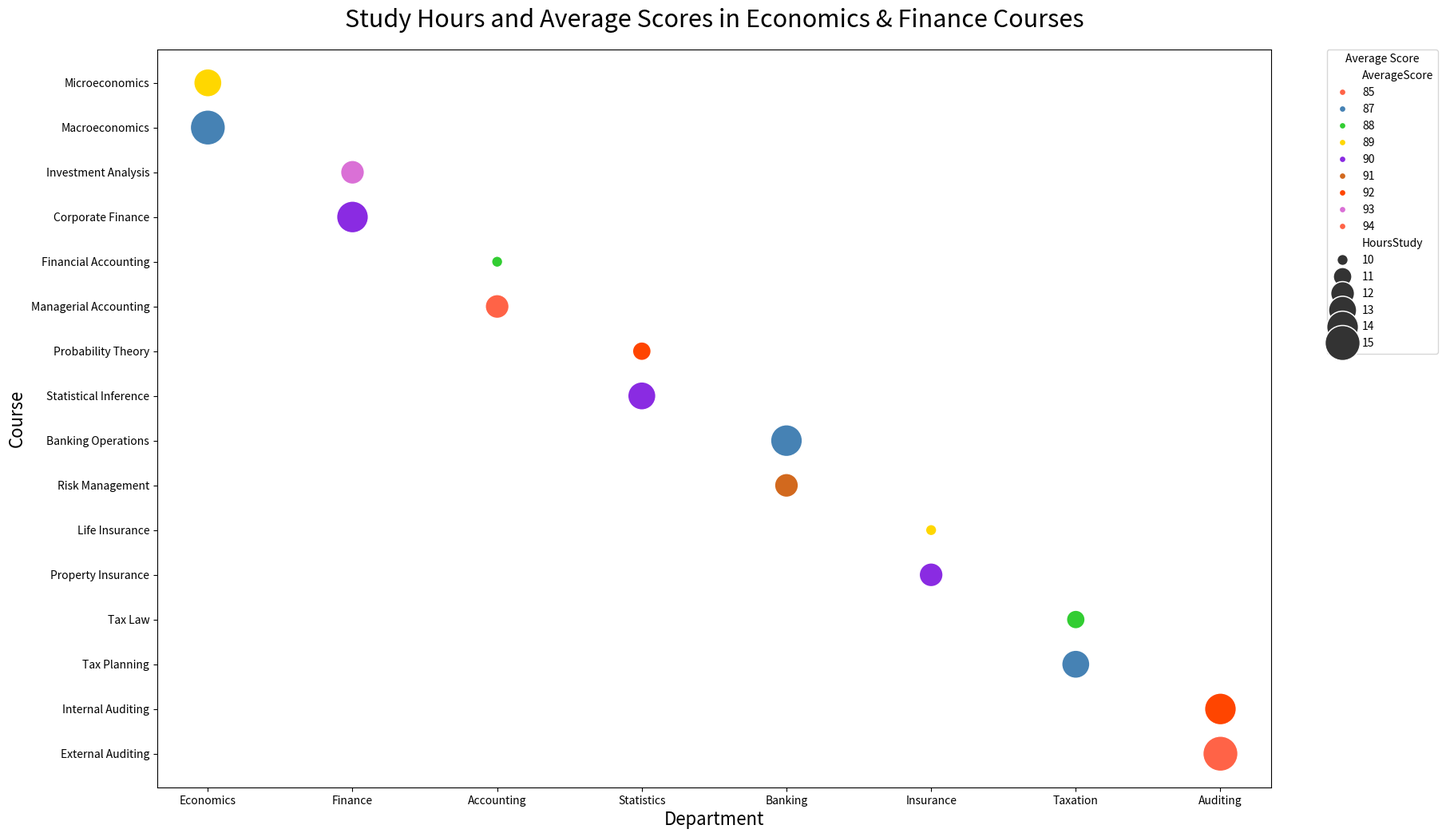

Write Python code to recreate this figure.

import seaborn as sns
import pandas as pd
import matplotlib.pyplot as plt

# Data for visualization
data = {
    'Department': ['Economics', 'Economics', 'Finance', 'Finance', 'Accounting', 'Accounting', 'Statistics', 'Statistics', 'Banking', 'Banking', 'Insurance', 'Insurance', 'Taxation', 'Taxation', 'Auditing', 'Auditing'],
    'Course': ['Microeconomics', 'Macroeconomics', 'Investment Analysis', 'Corporate Finance', 'Financial Accounting', 'Managerial Accounting', 'Probability Theory', 'Statistical Inference', 'Banking Operations', 'Risk Management', 'Life Insurance', 'Property Insurance', 'Tax Law', 'Tax Planning', 'Internal Auditing', 'External Auditing'],
    'AverageScore': [89, 87, 93, 90, 88, 85, 92, 90, 87, 91, 89, 90, 88, 87, 92, 94],
    'HoursStudy': [13, 15, 12, 14, 10, 12, 11, 13, 14, 12, 10, 12, 11, 13, 14, 15]
}

# Create DataFrame
df = pd.DataFrame(data)

# Create a Bubble Chart with Seaborn
plt.figure(figsize=(18, 12)) # Modified width and height
bubble = sns.scatterplot(data=df, x="Department", y="Course", size="HoursStudy", 
                         legend=True, sizes=(100, 1000), 
                         hue="AverageScore", palette=["#FF6347", "#4682B4", "#32CD32", "#FFD700", "#8A2BE2", "#D2691E", "#FF4500", "#DA70D6"])

# Customizing the axes and title
plt.title("Study Hours and Average Scores in Economics & Finance Courses", fontsize=22, pad=20)
plt.xlabel("Department", fontsize=16)
plt.ylabel("Course", fontsize=16)
plt.legend(title="Average Score", bbox_to_anchor=(1.05, 1), loc=2, borderaxespad=0.)

plt.show()
